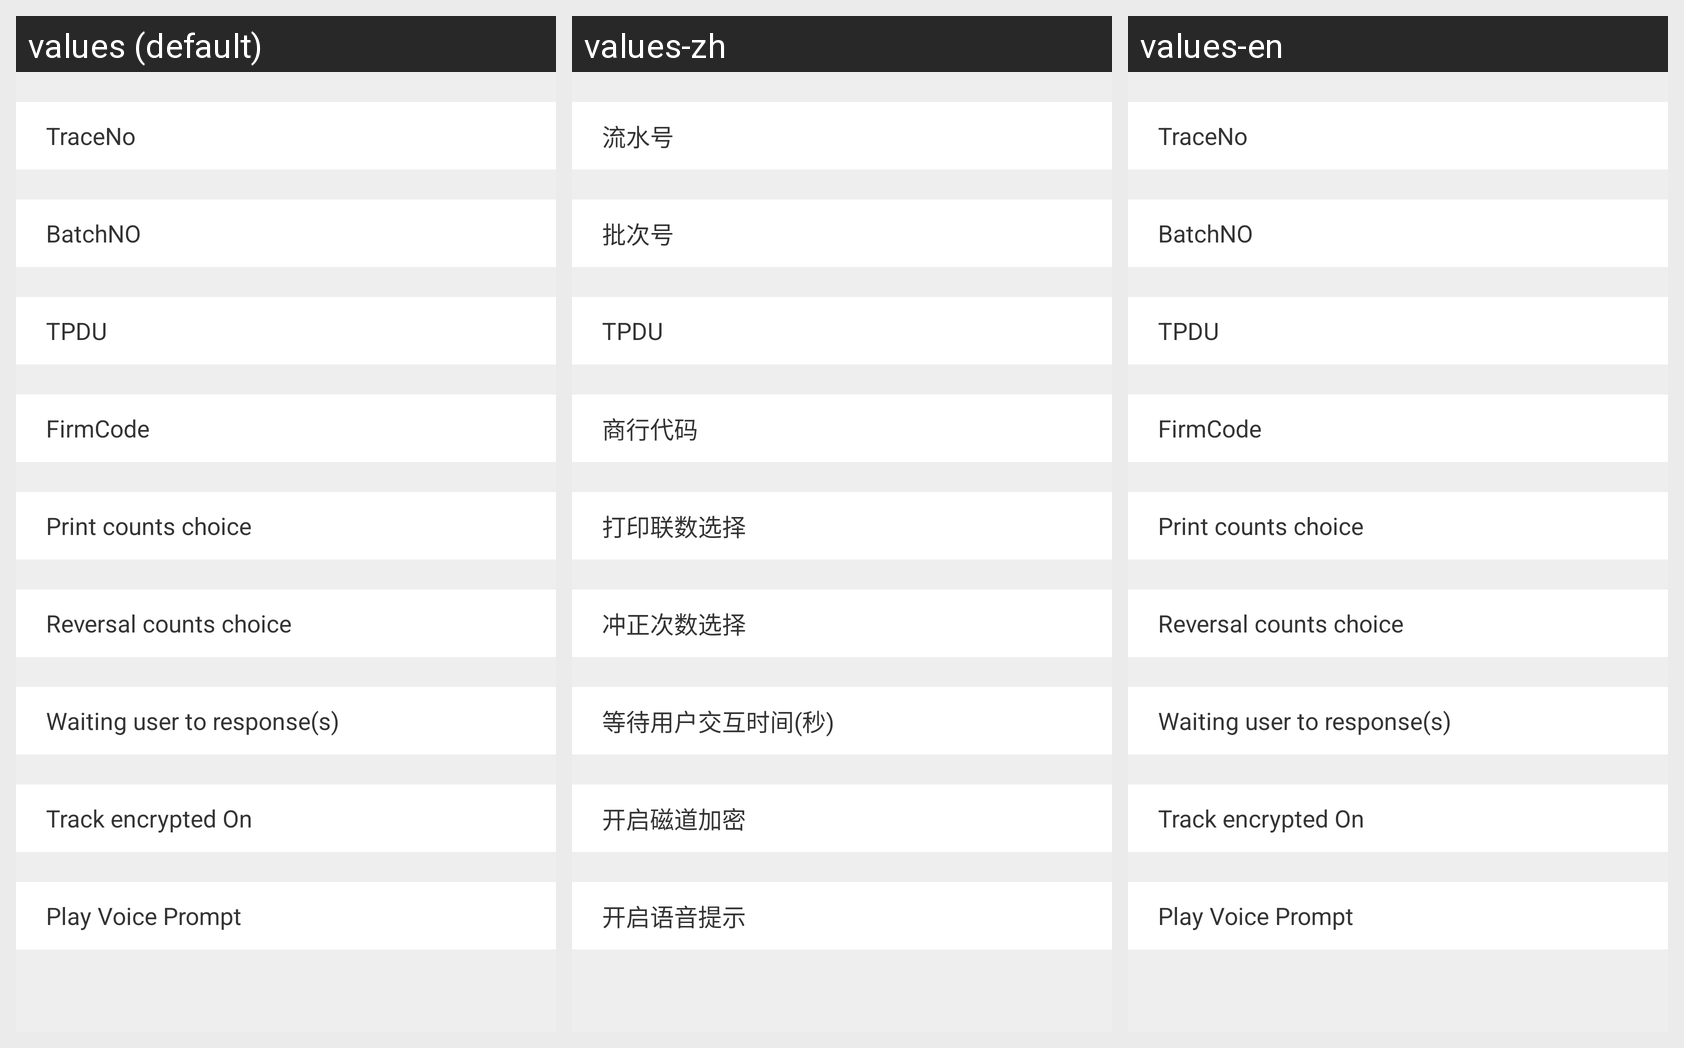

This grid shows one Android layout under several languages. Give, for every string resource on the screen, its name, the default text and each shown locale's text.
Android screen res/layout/setting_home_trans_sys.xml rendered under 3 locales, left to right: values (default), values-zh, values-en. Device: Nexus 5 (rendered at 1080×1920; each locale shown at half size, 540×960, under a caption strip naming it); theme AppTheme.
Strings drawn on this screen, with the default value and each locale's value (text and hints the layout hard-codes, and strings that could not be matched under every locale, appear in the picture but are not listed):

trace_no
  values: TraceNo
  values-zh: 流水号
  values-en: TraceNo

batch_no
  values: BatchNO
  values-zh: 批次号
  values-en: BatchNO

tpdu_no
  values: TPDU
  values-zh: TPDU
  values-en: TPDU

firm_no
  values: FirmCode
  values-zh: 商行代码
  values-en: FirmCode

print_num_choice
  values: Print counts choice
  values-zh: 打印联数选择
  values-en: Print counts choice

reversal_counts_choice
  values: Reversal counts choice
  values-zh: 冲正次数选择
  values-en: Reversal counts choice

wait_user_time
  values: Waiting user to response(s)
  values-zh: 等待用户交互时间(秒)
  values-en: Waiting user to response(s)

open_encrypt_track
  values: Track encrypted On
  values-zh: 开启磁道加密
  values-en: Track encrypted On

open_play_voice
  values: Play Voice Prompt
  values-zh: 开启语音提示
  values-en: Play Voice Prompt
